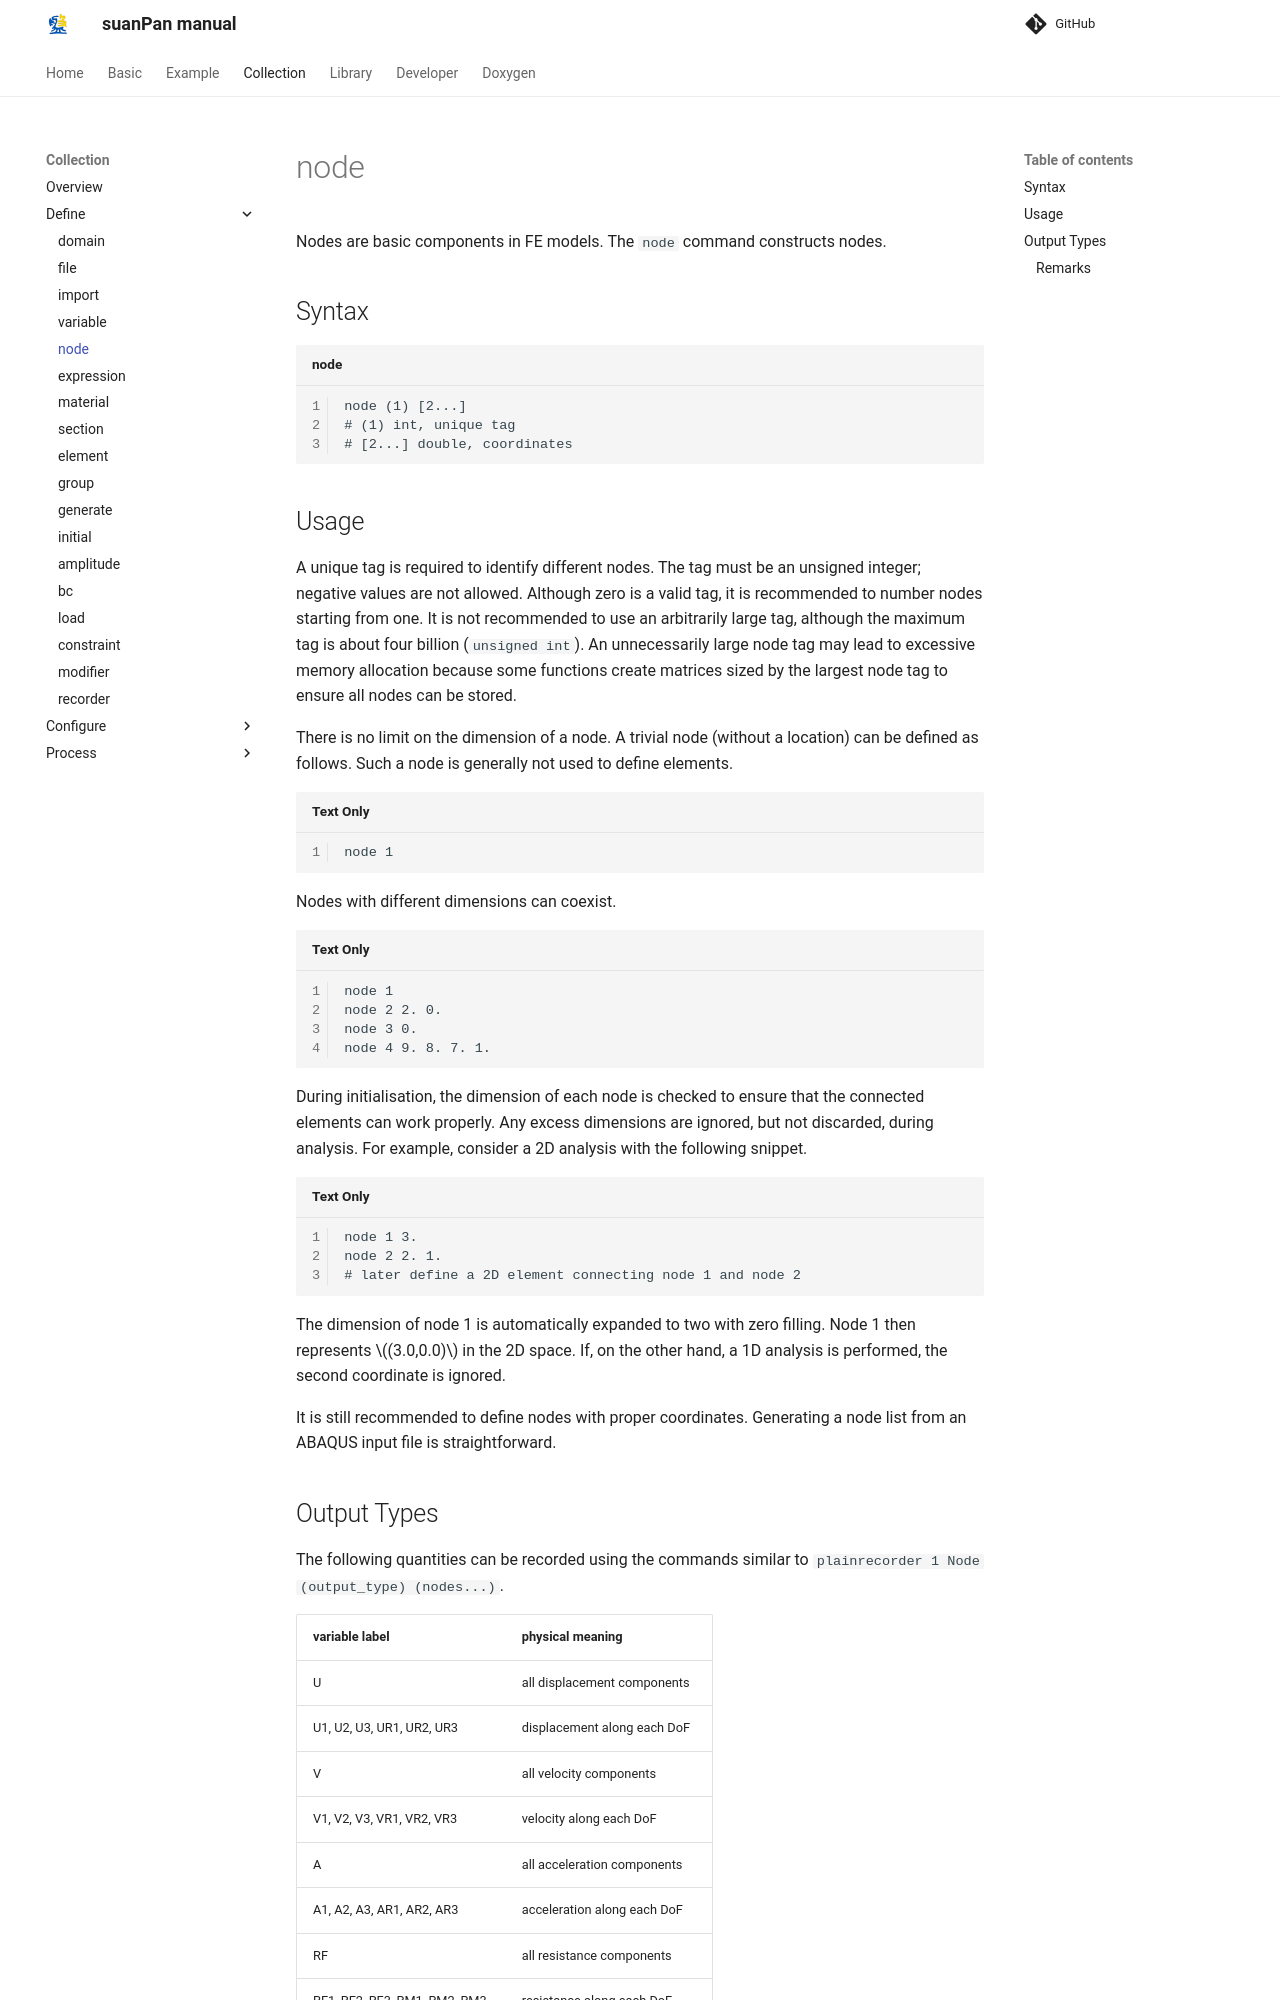

repository: TLCFEM/suanPan-manual · page: 4.4/Collection/Define/node/index.html · generator: mkdocs

# node

Nodes are basic components in FE models.
The `node` command constructs nodes.

## Syntax

```text title="node"
node (1) [2...]
# (1) int, unique tag
# [2...] double, coordinates
```

## Usage

A unique tag is required to identify different nodes.
The tag must be an unsigned integer; negative values are not allowed.
Although zero is a valid tag, it is recommended to number nodes starting from one.
It is not recommended to use an arbitrarily large tag, although the maximum tag is about four billion (`unsigned int`).
An unnecessarily large node tag may lead to excessive memory allocation because some functions create matrices sized by the largest node tag to ensure all nodes can be stored.

There is no limit on the dimension of a node.
A trivial node (without a location) can be defined as follows.
Such a node is generally not used to define elements.

```
node 1
```

Nodes with different dimensions can coexist.

```
node 1
node 2 2. 0.
node 3 0.
node 4 9. 8. 7. 1.
```

During initialisation, the dimension of each node is checked to ensure that the connected elements can work properly.
Any excess dimensions are ignored, but not discarded, during analysis.
For example, consider a 2D analysis with the following snippet.

```
node 1 3.
node 2 2. 1.
# later define a 2D element connecting node 1 and node 2
```

The dimension of node 1 is automatically expanded to two with zero filling.
Node 1 then represents $$(3.0,0.0)$$ in the 2D space.
If, on the other hand, a 1D analysis is performed, the second coordinate is ignored.

It is still recommended to define nodes with proper coordinates.
Generating a node list from an ABAQUS input file is straightforward.
